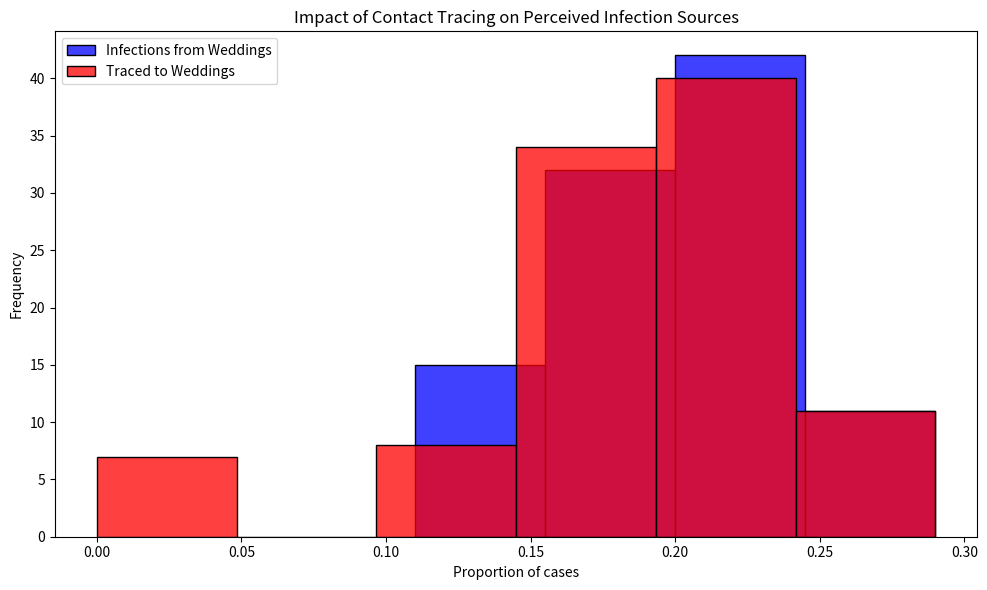

Write the Python code that produced this figure.
# Import necessary libraries
import pandas as pd
import numpy as np
import matplotlib.pyplot as plt
import seaborn as sns

# Note: Suppressing FutureWarnings to maintain a clean output. This is specifically to ignore warnings about
# deprecated features in the libraries we're using (e.g., 'use_inf_as_na' option in Pandas, used by Seaborn),
# which we currently have no direct control over. This action is taken to ensure that our output remains
# focused on relevant information, acknowledging that we rely on external library updates to fully resolve
# these deprecations. Always consider reviewing and removing this suppression after significant library updates.
import warnings
warnings.simplefilter(action='ignore', category=FutureWarning)

# Constants representing the parameters of the model
ATTACK_RATE = 0.10
TRACE_SUCCESS = 0.20
SECONDARY_TRACE_THRESHOLD = 2

def simulate_event(m):
  """
  Simulates the infection and tracing process for a series of events.
  
  This function creates a DataFrame representing individuals attending weddings and brunches,
  infects a subset of them based on the ATTACK_RATE, performs primary and secondary contact tracing,
  and calculates the proportions of infections and traced cases that are attributed to weddings.
  
  Parameters:
  - m: Dummy parameter for iteration purposes.
  
  Returns:
  - A tuple containing the proportion of infections and the proportion of traced cases
    that are attributed to weddings.
  """
  # Create DataFrame for people at events with initial infection and traced status
  events = ['wedding'] * 200 + ['brunch'] * 800
  ppl = pd.DataFrame({
      'event': events,
      'infected': False,
      'traced': np.nan  # Initially setting traced status as NaN
  })

  # Explicitly set 'traced' column to nullable boolean type
  ppl['traced'] = ppl['traced'].astype(pd.BooleanDtype())

  # Infect a random subset of people
  infected_indices = np.random.choice(ppl.index, size=int(len(ppl) * ATTACK_RATE), replace=False)
  ppl.loc[infected_indices, 'infected'] = True

  # Primary contact tracing: randomly decide which infected people get traced
  ppl.loc[ppl['infected'], 'traced'] = np.random.rand(sum(ppl['infected'])) < TRACE_SUCCESS

  # Secondary contact tracing based on event attendance
  event_trace_counts = ppl[ppl['traced'] == True]['event'].value_counts()
  events_traced = event_trace_counts[event_trace_counts >= SECONDARY_TRACE_THRESHOLD].index
  ppl.loc[ppl['event'].isin(events_traced) & ppl['infected'], 'traced'] = True

  # Calculate proportions of infections and traces attributed to each event type
  ppl['event_type'] = ppl['event'].str[0]  # 'w' for wedding, 'b' for brunch
  wedding_infections = sum(ppl['infected'] & (ppl['event_type'] == 'w'))
  brunch_infections = sum(ppl['infected'] & (ppl['event_type'] == 'b'))
  p_wedding_infections = wedding_infections / (wedding_infections + brunch_infections)

  wedding_traces = sum(ppl['infected'] & ppl['traced'] & (ppl['event_type'] == 'w'))
  brunch_traces = sum(ppl['infected'] & ppl['traced'] & (ppl['event_type'] == 'b'))
  p_wedding_traces = wedding_traces / (wedding_traces + brunch_traces)

  return p_wedding_infections, p_wedding_traces

# Run the simulation 1000 times
np.random.seed(12)  # Modification to ensures reproducible results
results = [simulate_event(m) for m in range(100)] # Changed for the 100 simulation repititions
# results = [simulate_event(m) for m in range(1000)]
props_df = pd.DataFrame(results, columns=["Infections", "Traces"])

# Plotting the results
plt.figure(figsize=(10, 6))
sns.histplot(props_df['Infections'], color="blue", alpha=0.75, binwidth=0.05, kde=False, label='Infections from Weddings')
sns.histplot(props_df['Traces'], color="red", alpha=0.75, binwidth=0.05, kde=False, label='Traced to Weddings')
plt.xlabel("Proportion of cases")
plt.ylabel("Frequency")
plt.title("Impact of Contact Tracing on Perceived Infection Sources")
plt.legend()
plt.tight_layout()
plt.show()
